Run: headless pygame with SDL's dummy video driver; simulated clock (each Clock.tick advances the game by its frame time, no real sleeping); random seed 0; keys injected as events and as key.get_pressed() state; no mouse input.
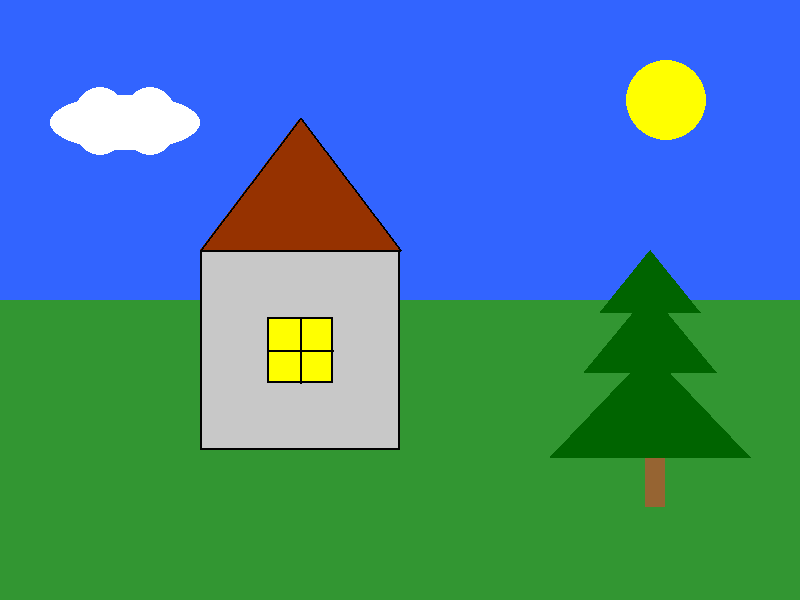
Frame 1 of 4 · flips 1–60 · no input
Frame 2 of 4 · flips 61–180 · tapped SPACE, RETURN · held RIGHT (→), D · screen unchanged from frame 1, image omitted
Frame 3 of 4 · flips 181–300 · held DOWN (↓), S · screen unchanged from frame 2, image omitted
Frame 4 of 4 · flips 301–420 · held LEFT (←), A, UP (↑), W · screen unchanged from frame 3, image omitted

The pygame program that drew these frames:

import pygame
from math import *

pygame.init()

white = (255, 255, 255)
black = (0, 0, 0)
red = (255, 0, 0)
blue = (50, 100, 255)
green = (50, 150, 50)
yellow = (255, 255, 0)
gray = (200, 200, 200)
dark_red = (150, 50, 0)
dark_green = (0, 100, 0)
brown = (150, 100, 50)
x0 = 0
y0 = 0
size = 800, 600
screen = pygame.display.set_mode(size)
screen.fill(white)


def main():
    horizon(y0 + size[1] // 2, size[0], size[1] // 2)
    draw_sky()
    draw_house(200, 250, 200, 200)
    draw_tree(650, 250, 100, 250)


def horizon(y_horizon, width, height):
    pygame.draw.rect(screen, green, (x0, y_horizon, width, height))
    pygame.draw.rect(screen, blue, (x0, y0, width, height))


def draw_sky():
    # draw sun
    x_sun = x0 + size[0] * 5 // 6
    y_sun = y0 + size[1] * 1 // 6
    r_sun = 40
    draw_sun(x_sun, y_sun, r_sun)
    # draw clouds
    x_clouds = x0 + size[0] // 16
    y_clouds = y0 + size[1] // 6
    r_clouds = 50
    draw_clouds(x_clouds, y_clouds, r_clouds)


def draw_sun(x, y, r):
    pygame.draw.circle(screen, yellow, (x, y), r)


def draw_clouds(x, y, r):
    pygame.draw.ellipse(screen, white, (x, y - 5, r * 3, r * 1.1))
    pygame.draw.circle(screen, white, (x + r, y + r // 4), r // 2)
    pygame.draw.circle(screen, white, (x + 2 * r, y + r // 4), r // 2)
    pygame.draw.circle(screen, white, (x + r, y + 30), r // 2)
    pygame.draw.circle(screen, white, (x + 2 * r, y + 30), r // 2)


def draw_house(x, y, width, height):
    """ Функция рисует дом
    :param x: координата x верхнего угла левой стены
    :param y: координата y верхнего угла левой стены
    :param width: ширина дома
    :param height: высота стены
    """
    walls_width = width
    walls_height = height
    roof_width = width
    roof_height = height // 3 * 2
    window_width = width // 3
    window_height = height // 3
    x_window = x + (width - window_width) // 2
    y_window = y + (height - window_height) // 2
    draw_walls(x, y, walls_width, walls_height)
    draw_roof(x, y, roof_width, roof_height)
    draw_window(x_window, y_window, window_width, window_height)


def draw_walls(x, y, width, height):
    pygame.draw.rect(screen, gray, (x, y, width, height))
    pygame.draw.rect(screen, black, (x, y, width, height), 2)


def draw_roof(x, y, width, height):
    pygame.draw.polygon(screen, dark_red, [(x, y), (x + width, y), (x + width // 2, y - height)])
    pygame.draw.polygon(screen, black, [(x, y), (x + width, y), (x + width // 2, y - height)], 2)


def draw_window(x, y, width, height):
    pygame.draw.rect(screen, yellow, (x, y, width, height))
    pygame.draw.rect(screen, black, (x, y, width, height), 2)
    x1 = x + width // 2
    x2 = x + width
    y1 = y + height // 2
    y2 = y + height
    draw_window_lines(x, y, x1, x2, y1, y2)


def draw_window_lines(x, y, x1, x2, y1, y2):
    pygame.draw.line(screen, black, (x, y1), (x2, y1), 2)
    pygame.draw.line(screen, black, (x1, y), (x1, y2), 2)


def draw_tree(x, y, width, height):
    """ Функция рисует дерево
    :param x: координата x верхушки дерева
    :param y: координата у верхушки дерева
    """
    height_triangle = height // 4
    y_bottom_1triangle = y + height_triangle
    y_top_2triangle = y_bottom_1triangle - height_triangle // 3
    y_bottom_2triangle = y_top_2triangle + height_triangle * 1.3
    y_top_3triangle = y_bottom_2triangle - height_triangle // 3
    y_bottom_3triangle = y_top_3triangle + height_triangle * 1.3 * 1.3
    pygame.draw.rect(screen, brown, (x-5, y_bottom_3triangle, width // 5, height // 5))
    pygame.draw.polygon(screen, dark_green, [(x, y), (x - width // 2, y_bottom_1triangle), (x + width // 2, y_bottom_1triangle)])
    pygame.draw.polygon(screen, dark_green, [(x, y_top_2triangle), (x - width // 3 * 2, y_bottom_2triangle), (x + width // 3 * 2, y_bottom_2triangle)])
    pygame.draw.polygon(screen, dark_green, [(x, y_top_3triangle), (x - width, y_bottom_3triangle), (x + width, y_bottom_3triangle)])

if __name__ == "__main__":
    main()
done = False

while not done:
    for event in pygame.event.get():
        if event.type == pygame.QUIT:
            done = True
    pygame.display.update()
pygame.quit()
